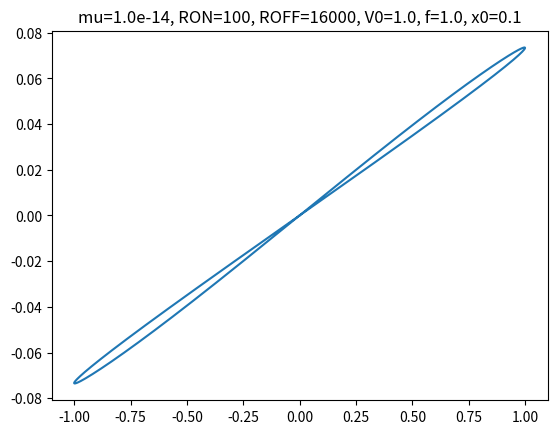
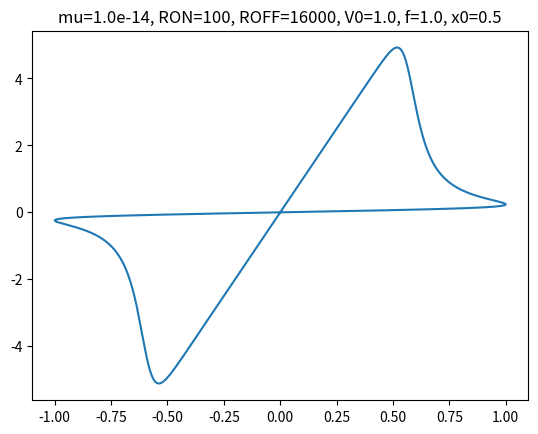
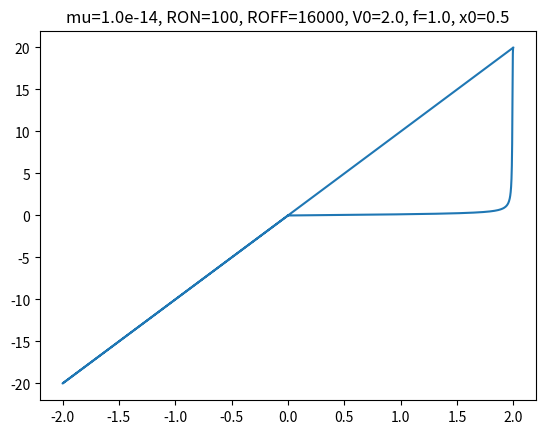
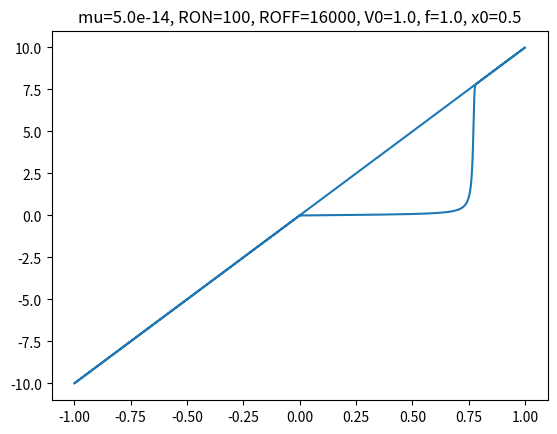
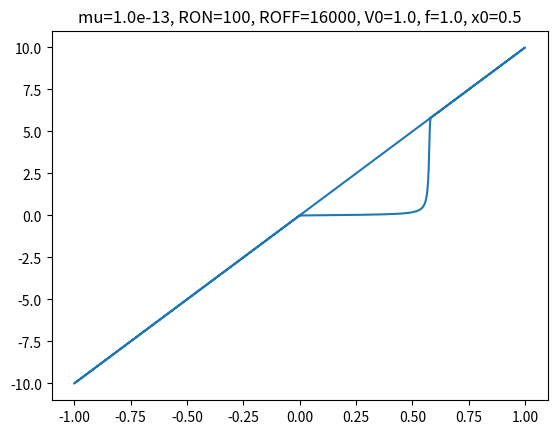
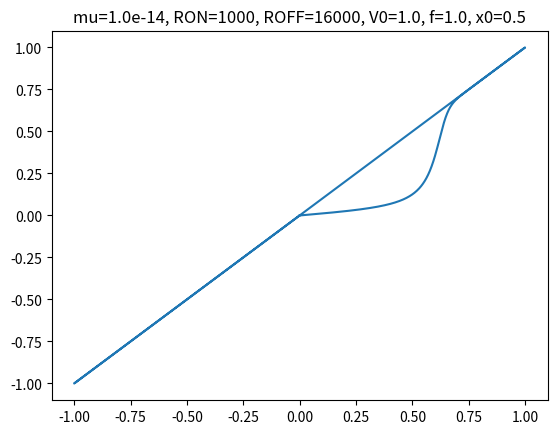
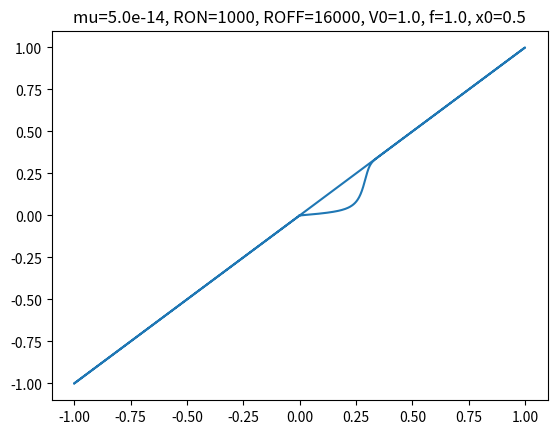
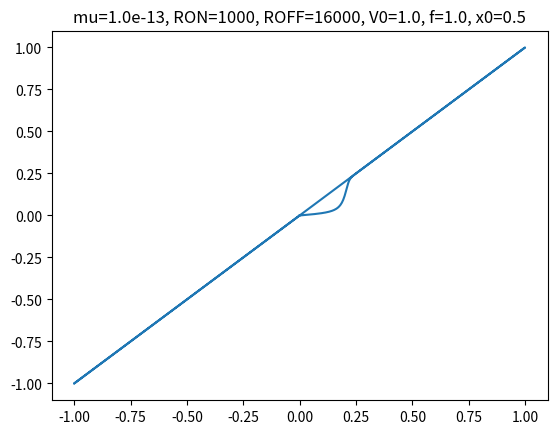
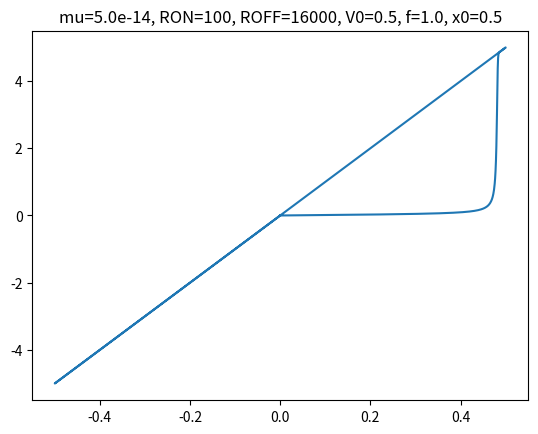

The matplotlib source for these figures, in order:
import numpy as np
import matplotlib.pyplot as plt

def test_loop(mu, RON, ROFF, V0, freq, x0):
    t = np.linspace(0, 1.0/freq, 2000)
    dt = t[1] - t[0]
    V = V0 * np.sin(2 * np.pi * freq * t)
    x = x0
    I = np.zeros_like(V)
    D = 10e-9
    for k, v in enumerate(V):
        R = RON * x + ROFF * (1 - x)
        i_curr = v / R
        I[k] = i_curr
        
        # Joglekar window with p=1
        w = 1 - (2*x - 1)**2
        dx = (mu * RON / D**2) * i_curr * w * dt
        x += dx
        x = np.clip(x, 0, 1)
        
    plt.figure()
    plt.plot(V, I*1e3)
    plt.title(f"mu={mu:.1e}, RON={RON}, ROFF={ROFF}, V0={V0}, f={freq}, x0={x0}")
    plt.savefig(f"loop_{mu:.1e}_{RON}_{ROFF}_{V0}.png")
    plt.close()
    
    print(f"mu={mu:.1e} RON={RON} ROFF={ROFF} | Imax={I.max()*1e3:.2f} Imin={I.min()*1e3:.2f} ratio={abs(I.max()/I.min()):.2f}")

test_loop(1e-14, 100, 16000, 1.0, 1.0, 0.1)
test_loop(1e-14, 100, 16000, 1.0, 1.0, 0.5)
test_loop(1e-14, 100, 16000, 2.0, 1.0, 0.5)
test_loop(5e-14, 100, 16000, 1.0, 1.0, 0.5)
test_loop(1e-13, 100, 16000, 1.0, 1.0, 0.5)
test_loop(1e-14, 1000, 16000, 1.0, 1.0, 0.5)
test_loop(5e-14, 1000, 16000, 1.0, 1.0, 0.5)
test_loop(1e-13, 1000, 16000, 1.0, 1.0, 0.5)
test_loop(5e-14, 100, 16000, 0.5, 1.0, 0.5)
